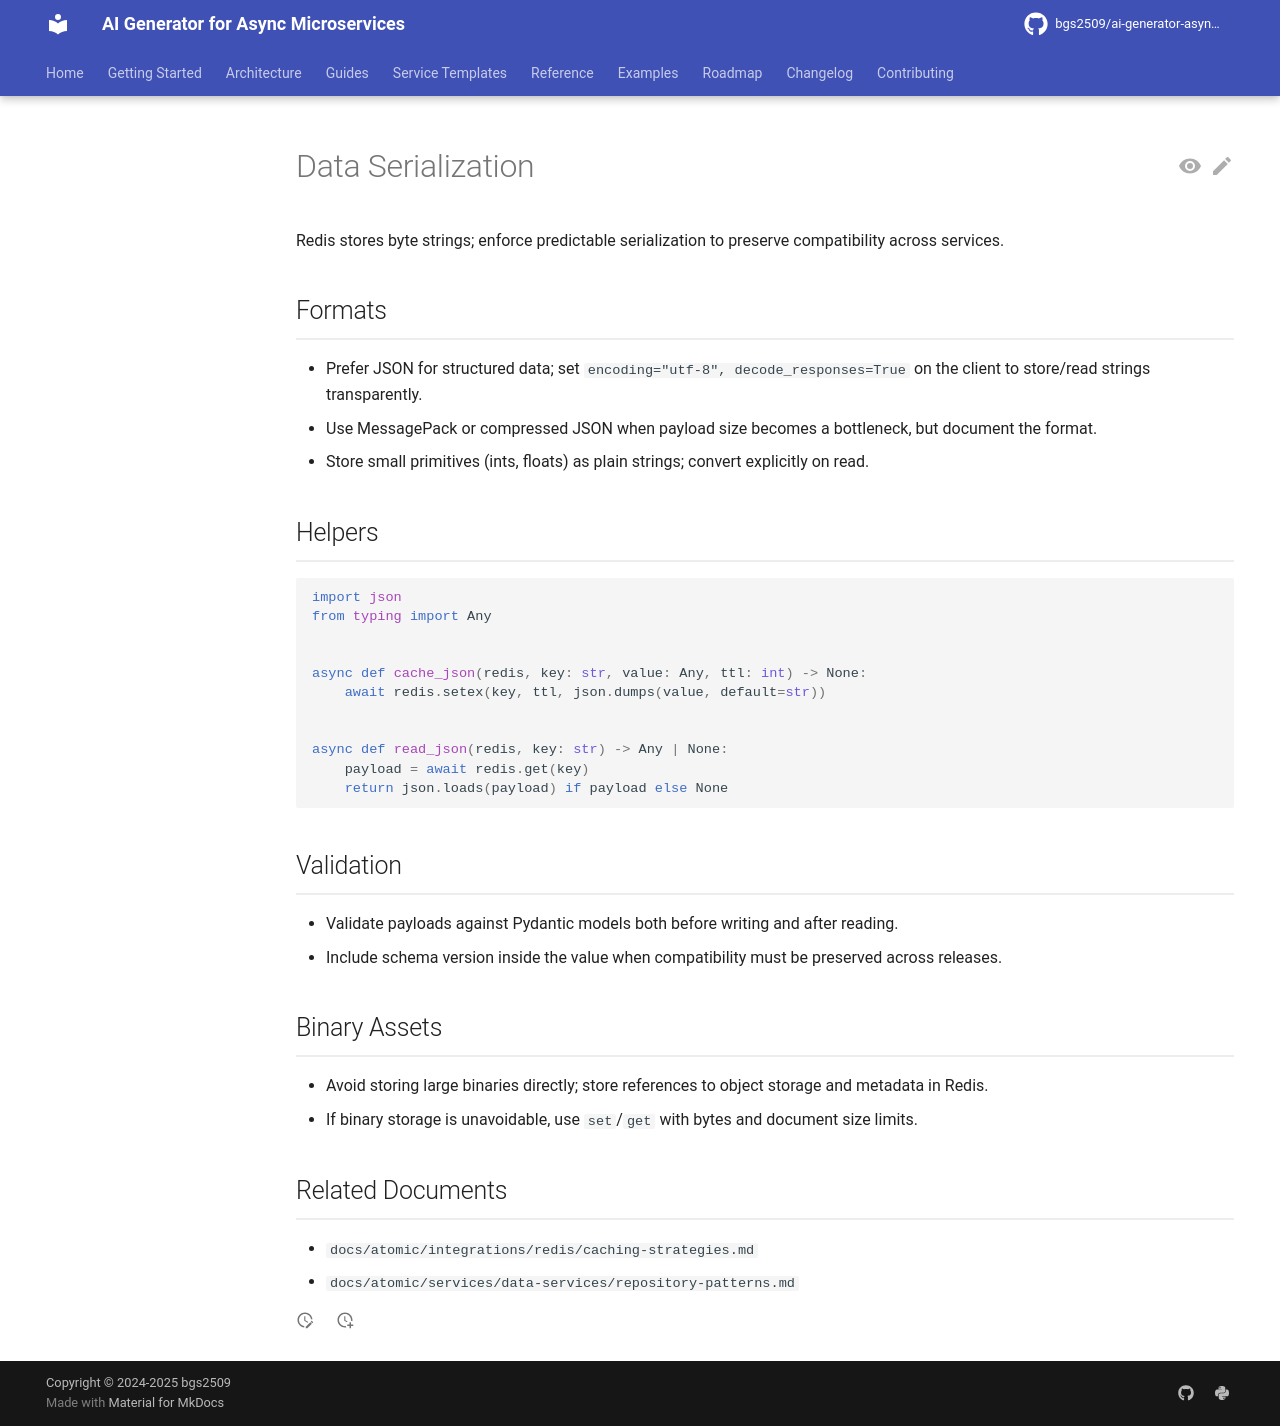

repository: bgs2509/ai-generator-asyncmicroservices · page: atomic/integrations/redis/data-serialization/index.html · generator: mkdocs

# Data Serialization

Redis stores byte strings; enforce predictable serialization to preserve compatibility across services.

## Formats

- Prefer JSON for structured data; set `encoding="utf-8", decode_responses=True` on the client to store/read strings transparently.
- Use MessagePack or compressed JSON when payload size becomes a bottleneck, but document the format.
- Store small primitives (ints, floats) as plain strings; convert explicitly on read.

## Helpers

```python
import json
from typing import Any


async def cache_json(redis, key: str, value: Any, ttl: int) -> None:
    await redis.setex(key, ttl, json.dumps(value, default=str))


async def read_json(redis, key: str) -> Any | None:
    payload = await redis.get(key)
    return json.loads(payload) if payload else None
```

## Validation

- Validate payloads against Pydantic models both before writing and after reading.
- Include schema version inside the value when compatibility must be preserved across releases.

## Binary Assets

- Avoid storing large binaries directly; store references to object storage and metadata in Redis.
- If binary storage is unavoidable, use `set`/`get` with bytes and document size limits.

## Related Documents

- `docs/atomic/integrations/redis/caching-strategies.md`
- `docs/atomic/services/data-services/repository-patterns.md`
